Run: headless pygame with SDL's dummy video driver; simulated clock (each Clock.tick advances the game by its frame time, no real sleeping); random seed 0; keys injected as events and as key.get_pressed() state; no mouse input.
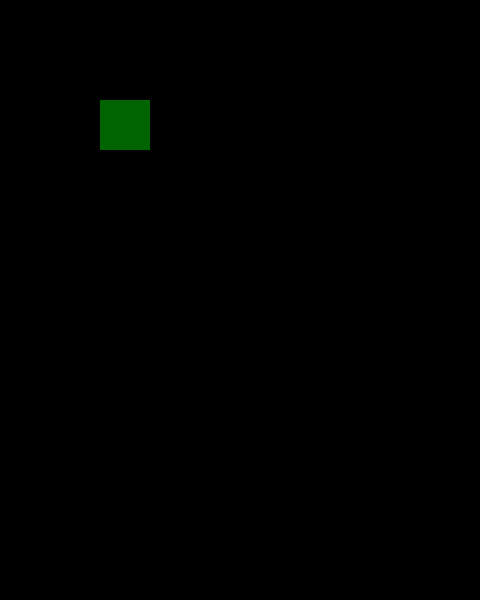
Frame 1 of 4 · flips 1–60 · no input
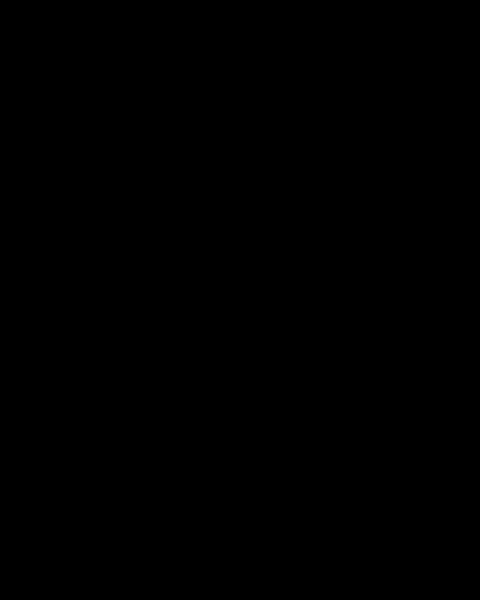
Frame 2 of 4 · flips 61–180 · tapped SPACE, RETURN · held RIGHT (→), D
Frame 3 of 4 · flips 181–300 · held DOWN (↓), S · screen unchanged from frame 2, image omitted
Frame 4 of 4 · flips 301–420 · held LEFT (←), A, UP (↑), W · screen unchanged from frame 3, image omitted

The pygame program that drew these frames:

import pygame

class Player:
    def __init__(self, x: int, y: int, size: tuple):
        self.box = pygame.Surface(size)
        self.box.fill((0, 100, 0))
        self.rect = self.box.get_rect()
        self.rect.x = x
        self.rect.y = y


WIDTH = 480
HEIGHT = 600
FPS = 60

right = left = up = down = False

WHITE = (255, 255, 255)
BLACK = (0, 0, 0)
RED = (255, 0, 0)
GREEN = (0, 255, 0)
BLUE = (0, 0, 255)
YELLOW = (255, 255, 0)

screen = pygame.display.set_mode((WIDTH, HEIGHT))
clock = pygame.time.Clock()

player = Player(100,100,(50,50))

game = True
while game:
    for event in pygame.event.get():
        if event.type == pygame.QUIT:
            game = False
    screen.fill((0,0,0))
    keys = pygame.key.get_pressed()
    if keys[pygame.K_LEFT]:
        left = True
    elif keys[pygame.K_RIGHT]:
        right = True
    elif keys[pygame.K_DOWN]:
        down = True
    elif keys[pygame.K_UP]:
        up = True
    else:
        right = left = up = down = False
    if right:
        player.rect.x += 5
    if left:
        player.rect.x -= 5
    if up:
        player.rect.y -= 5
    if down:
        player.rect.y += 5
    screen.blit(player.box, (player.rect.x, player.rect.y))
    pygame.display.update()
    clock.tick(60)
